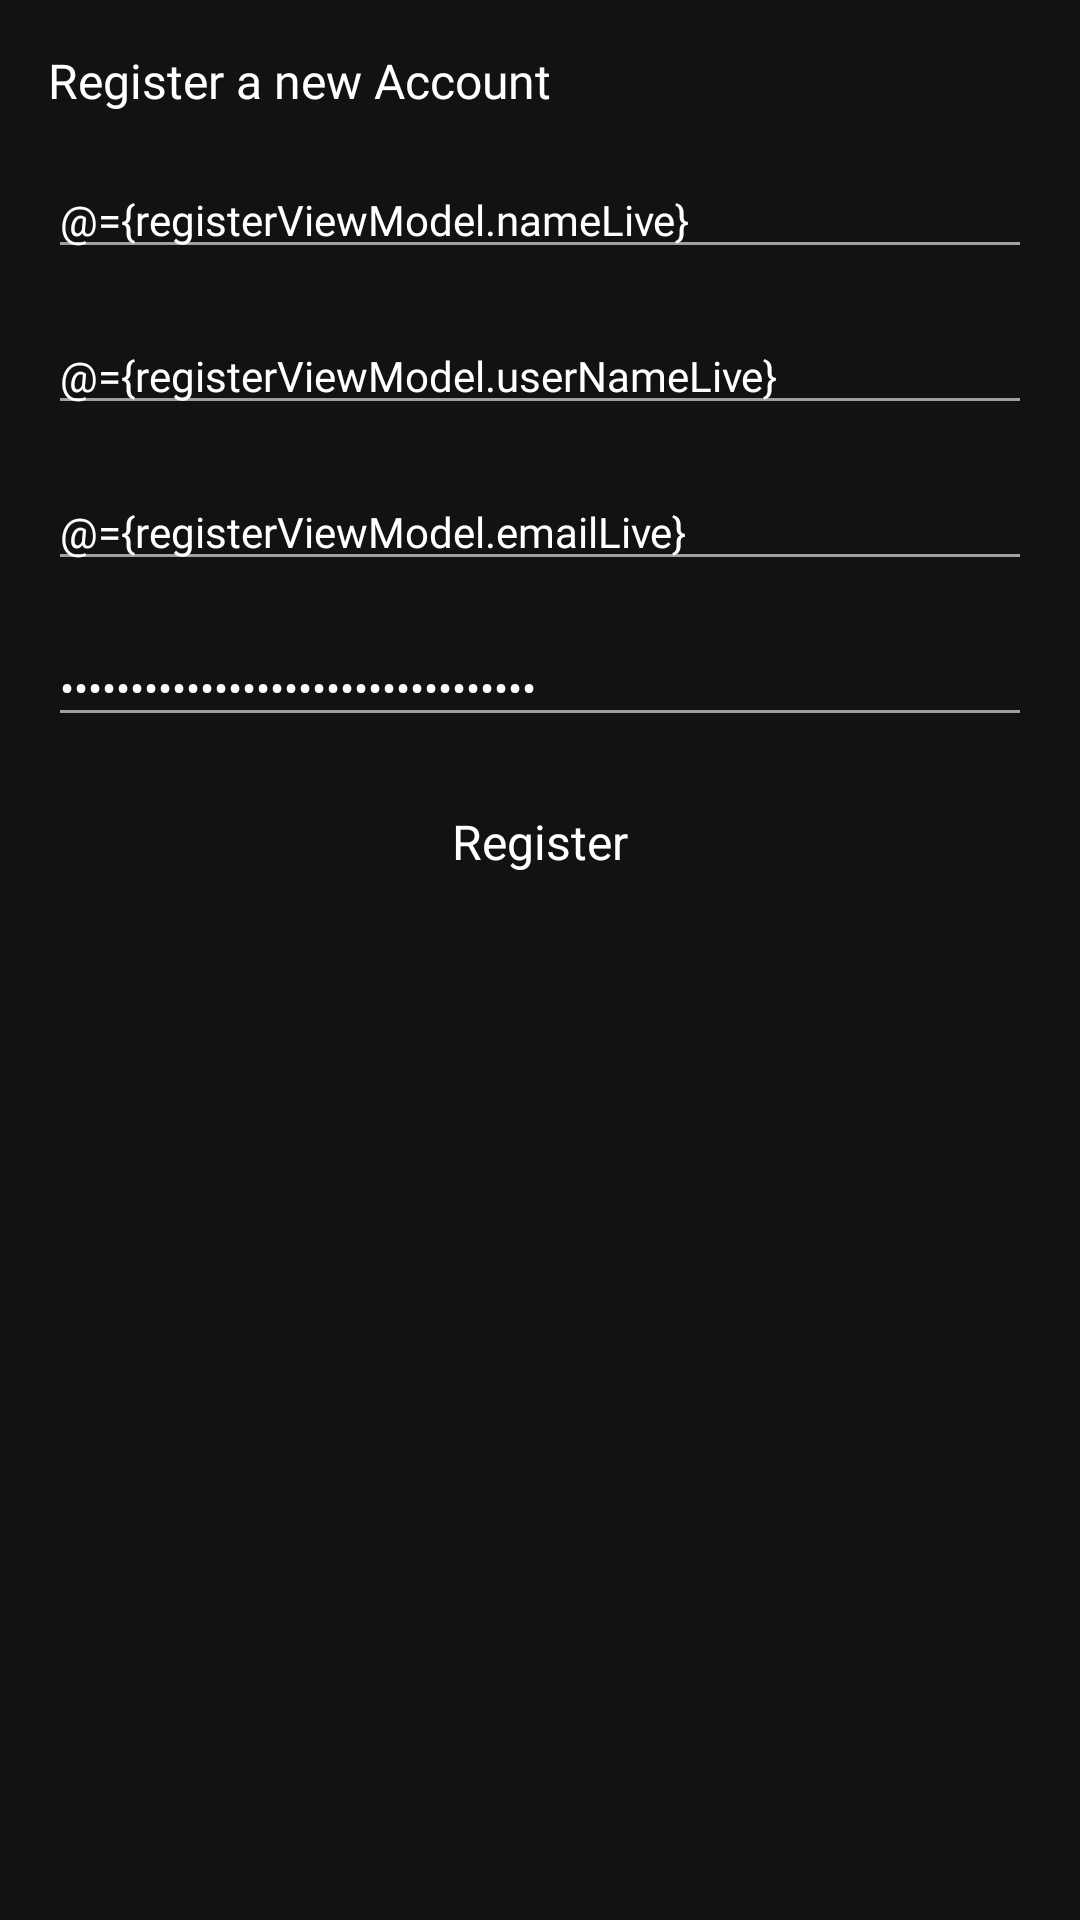

Reconstruct the res/layout file that produces this screen, plus the resources it refers to.
<!-- AndroidManifest.xml: application theme AppTheme -->
<!-- res/layout/fragment_register.xml -->
<?xml version="1.0" encoding="utf-8"?>
<layout xmlns:android="http://schemas.android.com/apk/res/android"
    xmlns:app="http://schemas.android.com/apk/res-auto">

    <data>

        <variable
            name="registerViewModel"
            type="com.ruialmeida.quarentilograms.features.register.viewmodel.RegisterFragmentViewModel" />
    </data>

    <androidx.constraintlayout.widget.ConstraintLayout
        android:layout_width="match_parent"
        android:layout_height="match_parent">

        <TextView
            android:id="@+id/fragment_register_title"
            android:layout_width="wrap_content"
            android:layout_height="wrap_content"
            android:layout_marginStart="@dimen/default_margin"
            android:layout_marginTop="@dimen/default_margin"
            android:fontFamily="@font/bold"
            android:text="@string/register_title"
            android:textColor="@color/text_primary"
            android:textSize="@dimen/title_text_size"
            app:layout_constraintStart_toStartOf="parent"
            app:layout_constraintTop_toTopOf="parent" />

        <EditText
            android:id="@+id/fragment_register_name"
            android:layout_width="0dp"
            android:layout_height="wrap_content"
            android:layout_margin="@dimen/default_margin"
            android:autofillHints="@string/login_email"
            android:backgroundTint="@color/text_tertiary"
            android:focusable="true"
            android:fontFamily="@font/light"
            android:hint="@string/register_name"
            android:inputType="textEmailAddress"
            android:singleLine="true"
            android:text="@={registerViewModel.nameLive}"
            android:textSize="@dimen/regular_text_size"
            app:layout_constraintEnd_toEndOf="parent"
            app:layout_constraintStart_toStartOf="parent"
            app:layout_constraintTop_toBottomOf="@id/fragment_register_title" />

        <EditText
            android:id="@+id/fragment_register_user_name"
            android:layout_width="0dp"
            android:layout_height="wrap_content"
            android:layout_margin="@dimen/default_margin"
            android:autofillHints="@string/login_email"
            android:backgroundTint="@color/text_tertiary"
            android:focusable="true"
            android:fontFamily="@font/light"
            android:hint="@string/register_userName"
            android:inputType="textEmailAddress"
            android:singleLine="true"
            android:text="@={registerViewModel.userNameLive}"
            android:textSize="@dimen/regular_text_size"
            app:layout_constraintEnd_toEndOf="parent"
            app:layout_constraintStart_toStartOf="parent"
            app:layout_constraintTop_toBottomOf="@id/fragment_register_name" />

        <EditText
            android:id="@+id/fragment_register_email"
            android:layout_width="0dp"
            android:layout_height="wrap_content"
            android:layout_margin="@dimen/default_margin"
            android:autofillHints="@string/login_email"
            android:backgroundTint="@color/text_tertiary"
            android:focusable="true"
            android:fontFamily="@font/light"
            android:hint="@string/register_email"
            android:inputType="textEmailAddress"
            android:singleLine="true"
            android:text="@={registerViewModel.emailLive}"
            android:textSize="@dimen/regular_text_size"
            app:layout_constraintEnd_toEndOf="parent"
            app:layout_constraintStart_toStartOf="parent"
            app:layout_constraintTop_toBottomOf="@id/fragment_register_user_name" />

        <EditText
            android:id="@+id/fragment_register_password"
            android:layout_width="0dp"
            android:layout_height="wrap_content"
            android:layout_margin="@dimen/default_margin"
            android:autofillHints="@string/login_password"
            android:backgroundTint="@color/text_tertiary"
            android:focusable="true"
            android:fontFamily="@font/light"
            android:hint="@string/register_password"
            android:inputType="textPassword"
            android:text="@={registerViewModel.passwordLive}"
            android:textSize="@dimen/regular_text_size"
            app:layout_constraintEnd_toEndOf="parent"
            app:layout_constraintStart_toStartOf="parent"
            app:layout_constraintTop_toBottomOf="@id/fragment_register_email" />

        <TextView
            android:id="@+id/fragment_register_button"
            android:layout_width="0dp"
            android:layout_height="wrap_content"
            android:layout_marginStart="@dimen/default_margin"
            android:layout_marginTop="@dimen/default_margin"
            android:layout_marginEnd="@dimen/default_margin"
            android:background="?attr/selectableItemBackground"
            android:clickable="true"
            android:focusable="true"
            android:foreground="@color/colorAccent"
            android:padding="@dimen/half_margin"
            android:text="@string/register_button"
            android:onClick="@{() -> registerViewModel.onRegisterButtonClick()}"
            android:textAlignment="center"
            android:textColor="@color/text_primary"
            android:textSize="@dimen/title_text_size"
            app:layout_constraintEnd_toEndOf="parent"
            app:layout_constraintStart_toStartOf="parent"
            app:layout_constraintTop_toBottomOf="@id/fragment_register_password" />

    </androidx.constraintlayout.widget.ConstraintLayout>

</layout>
<!-- resources referenced by this layout -->
<resources>
  <color name="colorAccent">#1AFFFFFF</color>
  <color name="text_primary">#FFFFFF</color>
  <color name="text_tertiary">#99FFFFFF</color>
  <dimen name="default_margin">16dp</dimen>
  <dimen name="half_margin">8dp</dimen>
  <dimen name="regular_text_size">14sp</dimen>
  <dimen name="title_text_size">16sp</dimen>
  <string name="login_email">@string/email</string>
  <string name="login_password">@string/password</string>
  <string name="register_button">@string/register</string>
  <string name="register_email">@string/email</string>
  <string name="register_name">@string/name</string>
  <string name="register_password">@string/password</string>
  <string name="register_title">Register a new Account</string>
  <string name="register_userName">@string/userName</string>
  <style name="AppTheme" parent="Theme.MaterialComponents.Light.NoActionBar">
          
          <item name="colorPrimary">@color/colorPrimary</item>
          <item name="colorPrimaryDark">@color/colorPrimaryDark</item>
          <item name="colorAccent">@color/colorAccent</item>
  
          <item name="android:textColorPrimary">@color/text_primary</item>
          <item name="android:textColorSecondary">@color/text_secondary</item>
          <item name="android:textColorTertiary">@color/text_tertiary</item>
  
          <item name="android:textColorHint">@color/text_tertiary</item>
  
          <item name="android:colorError">@color/error</item>
  
          <item name="android:windowBackground">@color/windowBackground</item>
      </style>
  <color name="colorPrimary">#40000000</color>
  <color name="colorPrimaryDark">#1A000000</color>
  <color name="text_secondary">#CCFFFFFF</color>
  <color name="error">#CF6679</color>
  <color name="windowBackground">#121212</color>
</resources>
